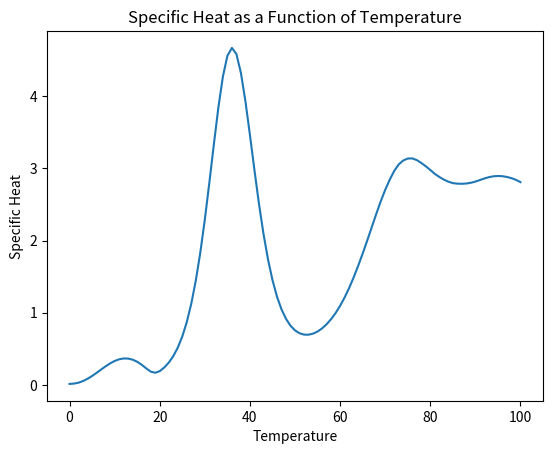

Python code for this plot:
import matplotlib.pyplot as plt

# Replace these lists with your data
temperature = list(range(101))  # list of temperatures from 0 to 100
specific_heat = [0.0133374, 0.018167, 0.0307087, 0.053454, 0.084942, 0.123568, 0.166972, 0.212883, 0.257523, 0.298171, 0.331323, 0.354667, 0.365985, 0.364274, 0.349148, 0.320089, 0.278843, 0.228324, 0.183543, 0.167997, 0.190938, 0.240833, 0.30882, 0.398308, 0.516375, 0.671103, 0.87146, 1.12719, 1.44722, 1.83654, 2.29303, 2.80208, 3.33399, 3.84236, 4.27002, 4.55912, 4.66826, 4.58303, 4.32183, 3.92943, 3.46235, 2.97515, 2.51006, 2.09447, 1.74091, 1.4518, 1.22261, 1.04625, 0.914477, 0.819644, 0.755129, 0.715282, 0.696438, 0.69531, 0.709993, 0.739202, 0.782531, 0.839927, 0.910866, 0.995975, 1.09592, 1.21131, 1.34198, 1.48869, 1.6487, 1.81926, 1.99763, 2.1814, 2.36551, 2.54152, 2.70184, 2.84272, 2.96452, 3.05473, 3.10888, 3.13567, 3.13779, 3.11438, 3.07461, 3.02844, 2.97707, 2.92386, 2.88063, 2.84362, 2.81534, 2.7951, 2.78777, 2.78606, 2.78994, 2.80001, 2.81673, 2.83796, 2.85968, 2.87769, 2.88965, 2.89415, 2.8909, 2.88054, 2.86383, 2.84068, 2.80878]

plt.plot(temperature, specific_heat)
plt.xlabel('Temperature')
plt.ylabel('Specific Heat')
plt.title('Specific Heat as a Function of Temperature')
plt.savefig("Ex2_plot.png")
